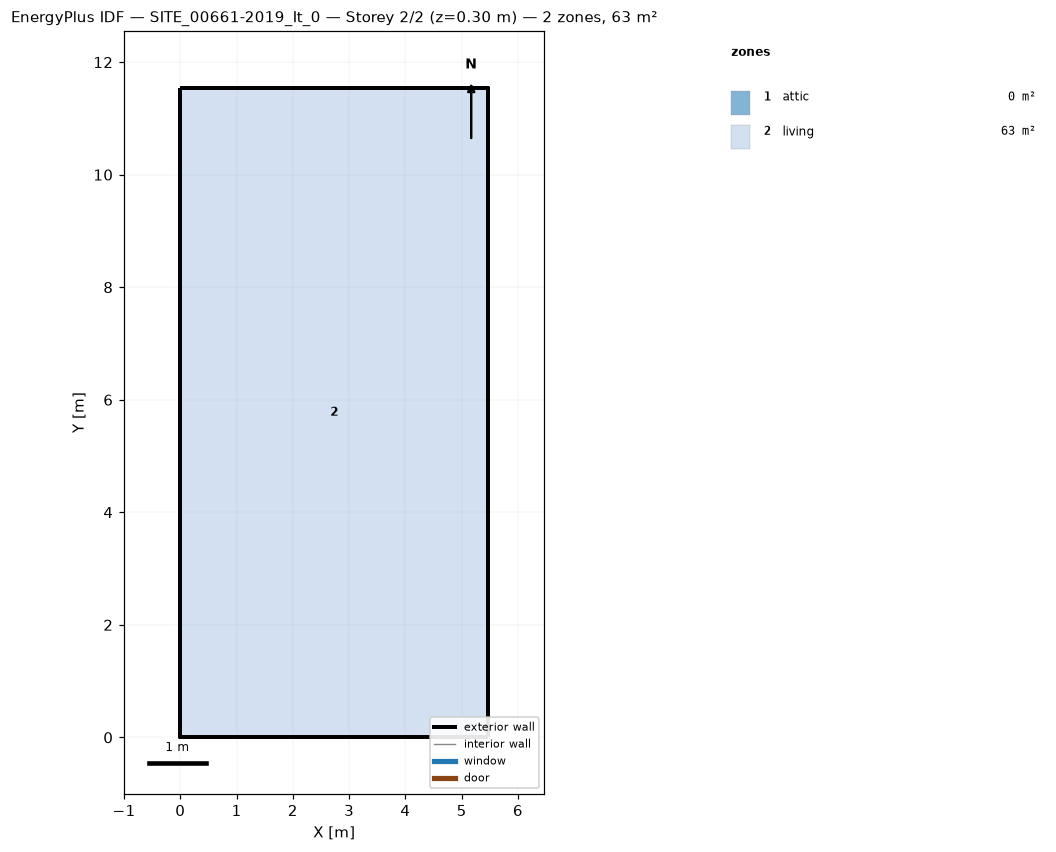
=== STOREY PLAN SPEC (per zone: floor XY polygon, exterior-wall plan segments, windows/doors) ===
zone 1: attic  (0.0 m²)
  exterior wall: (5.47, 0.00) – (5.47, 11.55) – (5.47, 5.77)  [17.3 m]
  exterior wall: (0.00, 11.55) – (0.00, 0.00) – (0.00, 5.77)  [17.3 m]
zone 2: living  (63.2 m²)
  floor: (0.00, 0.00) (0.00, 11.55) (5.47, 11.55) (5.47, 0.00)
  exterior wall: (0.00, 0.00) – (5.47, 0.00)  [5.5 m]
  exterior wall: (5.47, 0.00) – (5.47, 11.55)  [11.5 m]
  exterior wall: (5.47, 11.55) – (0.00, 11.55)  [5.5 m]
  exterior wall: (0.00, 11.55) – (0.00, 0.00)  [11.5 m]

=== DERIVED (storey summary) ===
Building: SITE_00661-2019_It_0
Storey: 2 of 2  (floor level z = 0.30 m)
Storey gross floor area: 63.2 m²
Zones on this storey: 2
  - attic: floor 0.0 m²; exterior wall 34.6 m (22.2 m²); WWR 0.0%
  - living: floor 63.2 m²; exterior wall 34.0 m (94.2 m²); WWR 0.0%
Zone adjacency: (none detected)